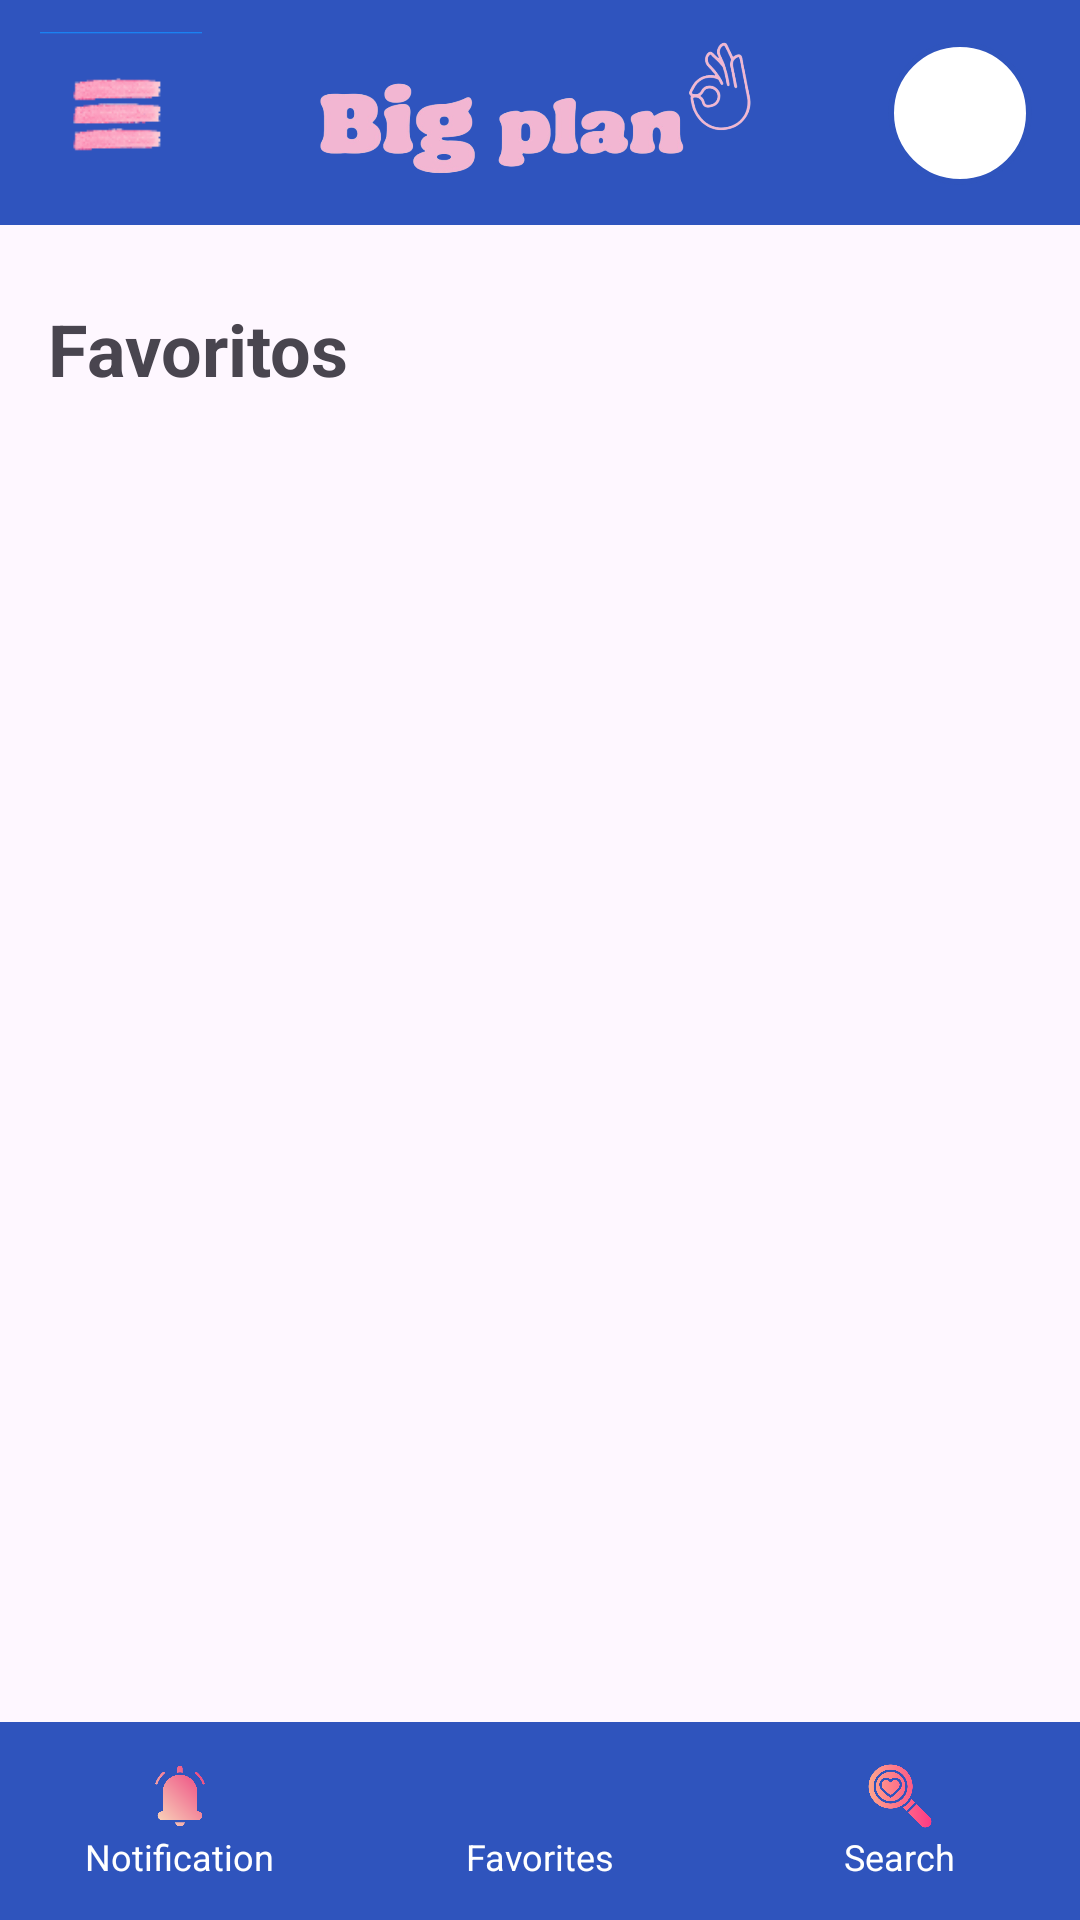

Produce the Android XML layout that renders to this screen, including the resource entries it uses.
<!-- AndroidManifest.xml: application theme Theme.BigPlan -->
<!-- res/layout/activity_favorites.xml -->
<androidx.constraintlayout.widget.ConstraintLayout
    xmlns:android="http://schemas.android.com/apk/res/android"
    xmlns:app="http://schemas.android.com/apk/res-auto"
    android:layout_width="match_parent"
    android:layout_height="match_parent">

    
    <include
        layout="@layout/navbar"
        android:id="@+id/navBar"
        app:layout_constraintTop_toTopOf="parent"
        app:layout_constraintStart_toStartOf="parent"
        app:layout_constraintEnd_toEndOf="parent" />

    
    <TextView
        android:id="@+id/favoritesTitle"
        android:layout_width="wrap_content"
        android:layout_height="wrap_content"
        android:text="Favoritos"
        android:textSize="24sp"
        android:textStyle="bold"
        android:layout_marginTop="100dp"
        android:layout_marginStart="16dp"
        app:layout_constraintTop_toTopOf="parent"
        app:layout_constraintStart_toStartOf="parent" />
    
    <androidx.recyclerview.widget.RecyclerView
        android:id="@+id/favoritesRecyclerView"
        android:layout_width="0dp"
        android:layout_height="0dp"
        android:layout_marginTop="8dp"
        app:layout_constraintTop_toBottomOf="@id/favoritesTitle"
        app:layout_constraintBottom_toTopOf="@id/footerLayout"
        app:layout_constraintStart_toStartOf="parent"
        app:layout_constraintEnd_toEndOf="parent" />

    
    <androidx.constraintlayout.widget.ConstraintLayout
        android:id="@+id/footerLayout"
        android:layout_width="match_parent"
        android:layout_height="wrap_content"
        app:layout_constraintBottom_toBottomOf="parent">

        <include layout="@layout/footer" />
    </androidx.constraintlayout.widget.ConstraintLayout>

</androidx.constraintlayout.widget.ConstraintLayout>
<!-- res/layout/navbar.xml (included above) -->
<?xml version="1.0" encoding="utf-8"?>
<androidx.constraintlayout.widget.ConstraintLayout xmlns:android="http://schemas.android.com/apk/res/android"
    xmlns:app="http://schemas.android.com/apk/res-auto"
    xmlns:tools="http://schemas.android.com/tools"
    android:id="@+id/navBar"
    android:layout_width="match_parent"
    android:layout_height="75dp"
    android:background="#2F54BE">


    <ImageView
        android:id="@+id/menuIcon"
        android:layout_width="54dp"
        android:layout_height="57dp"
        android:src="@drawable/hamb"
        android:contentDescription="Menú"
        app:layout_constraintBottom_toBottomOf="parent"
        app:layout_constraintEnd_toEndOf="@+id/logo"
        app:layout_constraintHorizontal_bias="0.044"
        app:layout_constraintStart_toStartOf="parent"
        app:layout_constraintTop_toTopOf="parent" />

    <ImageView
        android:id="@+id/logo"
        android:layout_width="wrap_content"
        android:layout_height="wrap_content"
        android:src="@drawable/logo1"
        app:layout_constraintBottom_toBottomOf="parent"
        app:layout_constraintEnd_toEndOf="parent"
        app:layout_constraintHorizontal_bias="1.0"
        app:layout_constraintStart_toStartOf="parent"
        app:layout_constraintTop_toTopOf="parent"
        app:layout_constraintVertical_bias="0.0" />

    <ImageView
        android:id="@+id/userAvatar"
        android:layout_width="48dp"
        android:layout_height="48dp"
        android:layout_marginEnd="16dp"
        android:background="@drawable/circle_background"
        android:src="@drawable/perfil_mujer"
        android:scaleType="centerCrop"
        android:clipToOutline="true"
        app:layout_constraintEnd_toEndOf="parent"
        app:layout_constraintTop_toTopOf="parent"
        app:layout_constraintBottom_toBottomOf="parent" />
</androidx.constraintlayout.widget.ConstraintLayout>
<!-- res/layout/footer.xml (included above) -->
<?xml version="1.0" encoding="utf-8"?>
<LinearLayout xmlns:android="http://schemas.android.com/apk/res/android"
    android:id="@+id/footer"
    android:layout_width="match_parent"
    android:layout_height="66dp"
    android:orientation="horizontal"
    android:background="#2F54BD"
    android:gravity="center">

    <LinearLayout
        android:id="@+id/btn_notif"
        android:layout_width="0dp"
        android:layout_height="wrap_content"
        android:layout_weight="1"
        android:orientation="vertical"
        android:gravity="center">
        <ImageView
            android:layout_width="24dp"
            android:layout_height="24dp"
            android:src="@drawable/ic_notification" />
        <TextView
            android:layout_width="wrap_content"
            android:layout_height="wrap_content"
            android:text="Notification"
            android:textColor="#fff"
            android:textSize="12sp" />
    </LinearLayout>

    <LinearLayout
        android:id="@+id/btn_fav"
        android:layout_width="0dp"
        android:layout_height="wrap_content"
        android:layout_weight="1"
        android:orientation="vertical"
        android:gravity="center">
        <ImageView
            android:src="@drawable/ic_heart"
            android:layout_width="24dp"
            android:layout_height="24dp" />
        <TextView
            android:text="Favorites"
            android:textSize="12sp"
            android:textColor="#fff"
            android:layout_width="wrap_content"
            android:layout_height="wrap_content" />
    </LinearLayout>

    <LinearLayout
        android:id="@+id/btn_buscar"
        android:layout_width="0dp"
        android:layout_height="wrap_content"
        android:layout_weight="1"
        android:orientation="vertical"
        android:gravity="center">
        <ImageView
            android:src="@drawable/ic_search"
            android:layout_width="24dp"
            android:layout_height="24dp" />
        <TextView
            android:text="Search"
            android:textSize="12sp"
            android:textColor="#fff"
            android:layout_width="wrap_content"
            android:layout_height="wrap_content" />
    </LinearLayout>
</LinearLayout>
<!-- resources referenced by this layout -->
<resources>
  <!-- drawable circle_background (drawable) -->
  <?xml version="1.0" encoding="utf-8"?>
  <shape xmlns:android="http://schemas.android.com/apk/res/android"
      android:shape="oval">
      <solid android:color="#FFFFFF" />
      <stroke
          android:width="2dp"
          android:color="#2F54BD" />
  </shape>
  <!-- drawable hamb: png bitmap (drawable, 4300 bytes) -->
  <!-- drawable ic_notification: png bitmap (drawable, 18443 bytes) -->
  <!-- drawable ic_search: png bitmap (drawable, 29994 bytes) -->
  <!-- drawable logo1: png bitmap (drawable, 113824 bytes) -->
  <style name="Theme.BigPlan" parent="Base.Theme.BigPlan" />
  <style name="Base.Theme.BigPlan" parent="Theme.Material3.DayNight.NoActionBar">
          
          
      </style>
</resources>
